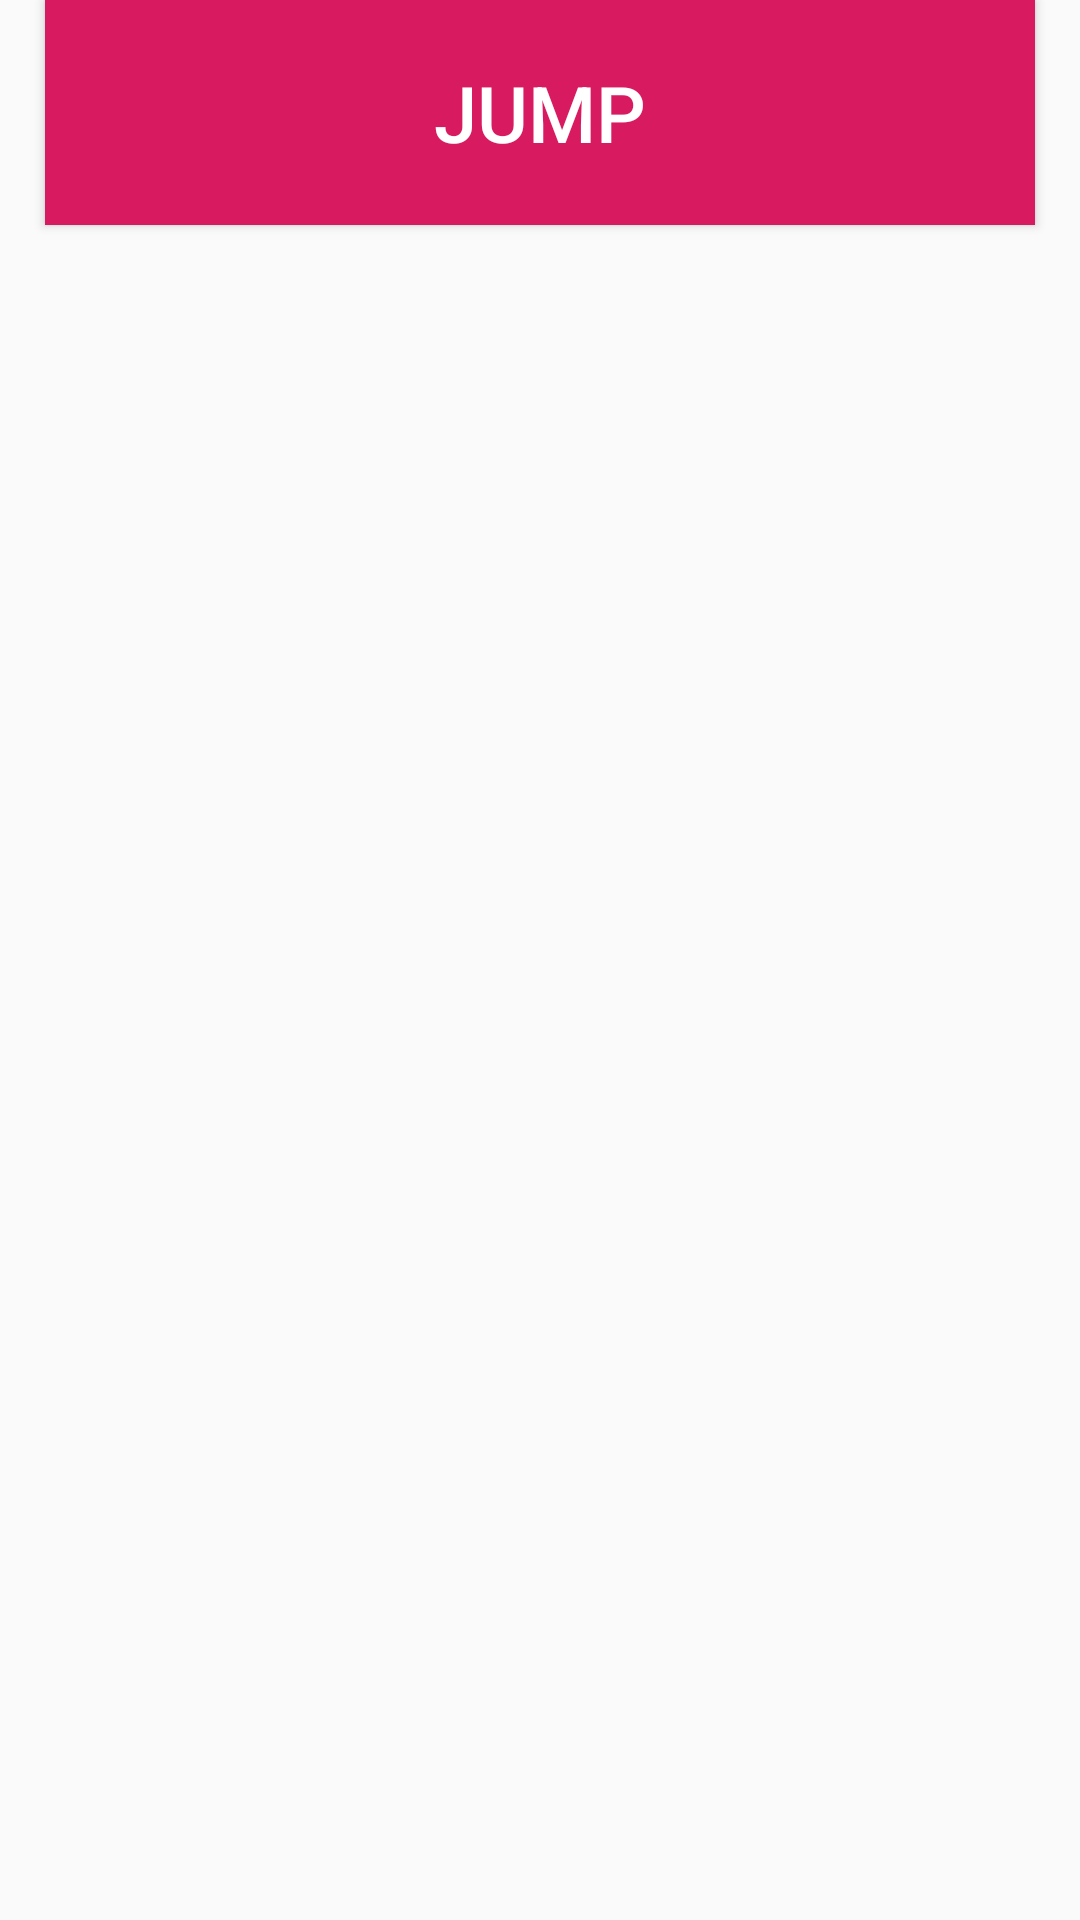

This screen was rendered from an Android layout file. Write that file and the resources it references.
<!-- AndroidManifest.xml: application theme AppTheme -->
<!-- res/layout/activity_a.xml -->
<?xml version="1.0" encoding="utf-8"?>
<android.support.constraint.ConstraintLayout
        xmlns:android="http://schemas.android.com/apk/res/android"
        xmlns:tools="http://schemas.android.com/tools"
        xmlns:app="http://schemas.android.com/apk/res-auto"
        android:layout_width="match_parent"
        android:layout_height="match_parent"
        android:layout_marginTop="20dp"
        tools:context="com.weibo.biz.kotlin.jump.AActivity">

    <Button
            android:id="@+id/wb_btn_jump"
            android:layout_width="match_parent"
            android:layout_height="wrap_content"
            android:textAlignment="center"
            android:text="jump"
            android:textSize="26sp"
            android:textColor="@color/colorWhite"
            android:background="@color/colorAccent"
            android:padding="20dp"
            android:layout_marginLeft="15dp"
            android:layout_marginRight="15dp"
            android:onClick="jumpClicked"
    />

    <TextView
            android:id="@+id/wb_receive_text"
            android:layout_width="match_parent"
            android:layout_height="wrap_content"
            android:layout_marginLeft="15dp"
            android:layout_marginRight="15dp"
            android:layout_marginTop="20dp"
            android:padding="20dp"
            android:textColor="@color/colorAccent"
            android:textSize="28sp"
            app:layout_constraintTop_toBottomOf="@+id/wb_btn_jump"
    />

</android.support.constraint.ConstraintLayout>
<!-- resources referenced by this layout -->
<resources>
  <color name="colorAccent">#D81B60</color>
  <color name="colorWhite">#FFFFFF</color>
  <style name="AppTheme" parent="Theme.AppCompat.Light.DarkActionBar">
          
          <item name="colorPrimary">@color/colorPrimary</item>
          <item name="colorPrimaryDark">@color/colorPrimaryDark</item>
          <item name="colorAccent">@color/colorAccent</item>
          <item name="colorAccent">@color/colorBlack</item>
      </style>
  <color name="colorPrimary">#008577</color>
  <color name="colorPrimaryDark">#00574B</color>
  <color name="colorBlack">#000000</color>
</resources>
